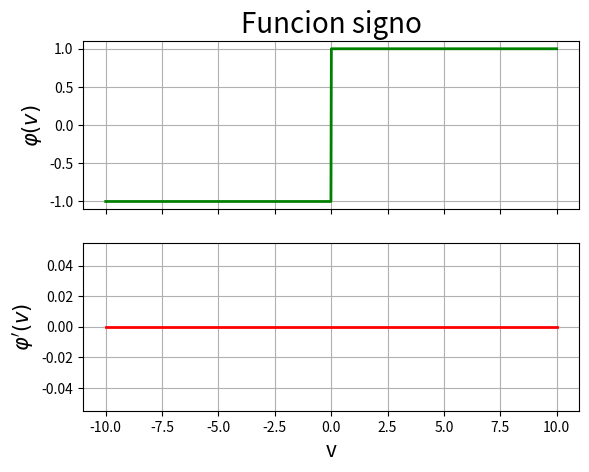

The matplotlib source for this figure:
#!/bin/python3
# [redacted]

import numpy as np
import matplotlib.pyplot as plt

n = 1000
v = np.linspace(-10, 10, n) # Variable independiente

y = np.zeros(n)
for i in range(n):
    if v[i] > 0:
        y[i] = 1
    elif v[i] == 0:
        y[i] = 0
    else:
        y[i] = -1
dy = np.zeros(n) # Derivada de la funcion

fig, ax = plt.subplots(2,1, sharex=True)

ax[0].grid(True)
ax[0].plot(v, y, 'g-', linewidth=2)
ax[0].set_title("Funcion signo", fontsize=20)
ax[0].set_ylabel('$\\varphi(v)$', fontsize=15)

ax[1].grid(True)
ax[1].plot(v, dy, 'r-', linewidth=2)
ax[1].set_xlabel('v', fontsize=15)
ax[1].set_ylabel('$\\varphi\'(v)$', fontsize=15)

plt.show()

